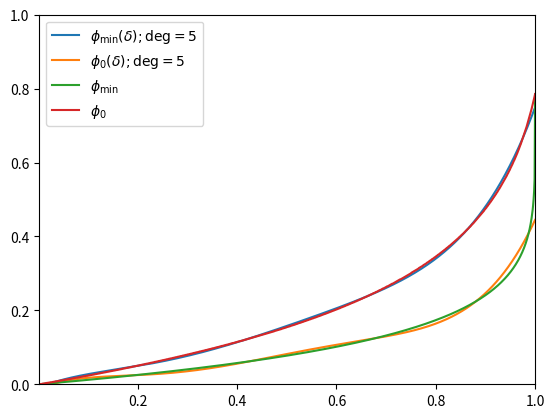

Generate this figure with matplotlib: (Note: this script raises an exception after producing the figure.)
import numpy as np
import matplotlib.pyplot as plt
import warnings

warnings.filterwarnings('ignore')

# set domain and consts
N = 1000
START = 0
END = np.pi/4

phiInt, step = np.linspace(START,END,N, retstep=True)
# set constants
EPSILON = 1e-6
a_T = 0.2
r_0 = 1
mu = 1
Beta = np.sqrt(4*mu/((3*np.pi+8)*a_T*np.power(r_0,2)))

# define functions
wPhi = lambda phi, Beta : 1/np.cos(2*phi) * (1-(3*phi+2)*4/(np.power(Beta,2)*(3*np.pi+8))) + (np.sin(2*phi)+4) * 2/(np.power(Beta,2)*(3*np.pi+8))

gPhi = lambda phi, Beta : np.power((3*np.pi+8),2)*np.power(Beta,4)*np.power(np.sin(2*phi+np.pi/2),2)\
        -(np.power((3*np.pi+8),2)*np.power(Beta,4)-8*(3*phi+2)*(3*np.pi+8)*np.power(Beta,2)+16*np.power((3*phi+2),2))\
        -2*np.sin(2*phi+np.pi/2)*(4*np.power(np.sin(phi+np.pi/4),2)+6)*((3*np.pi+8)*np.power(Beta,2)-4*(3*phi+2))\
        -np.power(np.sin(2*phi+np.pi/2),2)*(16*np.power(np.sin(phi+np.pi/4),4)+48*np.power(np.sin(phi+np.pi/4),2)+36)
yPhi = lambda phi, Beta : np.sqrt(gPhi(phi,Beta))/(np.power(Beta,2)*(3*np.pi+8)*np.sin(2*phi+np.pi/2))*np.sqrt(mu/r_0)*1/np.tan(phi+np.pi/4)

# derivatives
wPhiDeriv = lambda phi, beta : 2*(np.power(np.sin(2*phi+np.pi/2),2)-3)*np.sin(2*phi+np.pi/2)/((3*np.pi+8)*np.power(beta,2)*np.power(np.sin(2*phi+np.pi/2),3))\
                                - np.cos(2*phi+np.pi/2)*(1-(3*phi+2)*4/((3*np.pi+8)*np.power(beta,2)))/(r_0*np.power(np.sin(2*phi+np.pi/2),3))

wPhiDeriv2Inst = lambda phi, beta: (wPhiDeriv(phi+step,beta)-wPhiDeriv(phi-step,beta))/(2*step)

# calculate either overall or inst. deriv
phiIntReal = lambda beta : phiInt[~np.isnan(yPhi(phiInt,beta))]

yPhiDerivInst = lambda phi, beta : (yPhi(phi+step,beta)-yPhi(phi-step,beta))/(2*step)
yPhiDeriv = lambda beta : np.diff(yPhi(phiIntReal,beta))/np.diff(phiIntReal)

# bisection algorithm to find roots of y(phi) and w'(phi)
def bisectionAlgorithm(f,phiInt,Beta):
    try:
        # iterate through until root is found
        a,b = np.amin(phiInt),np.amax(phiInt)
        c,n = 0,1
        # calculating iteration upper bound
        iterMax = int(np.log((b-a)/EPSILON)/np.log(2))
    except:
        return 0

    while n <= iterMax:
        c = (a+b)/2
        if (b-a)/2 <= EPSILON or np.isclose(f(c,Beta),0,atol=EPSILON):
            return c
        if np.sign(f(a,Beta)) == np.sign(f(c,Beta)):
            a = c
        else: 
            b = c
        n = n+1
    return c

# Newton-Raphson algorithm to find roots
def newtonRaphson(f, f2, phiInt, Beta, numIter):
    # guess the midpoint of interval
    x0 = np.median(phiInt)
    # iterate
    for _ in range(numIter):
        y = f(x0,Beta)
        yd = f2(x0,Beta)

        x1 = x0 - y/yd
        if np.abs(x1 - x0) <= EPSILON:
            return x0
        x0 = x1

# generating vectors and plots for delta/beta
delta = np.linspace(0.001,1,N)
beta = np.sqrt(1/delta)

phi_0 = np.zeros(N)
phi_min = np.zeros(N)

for i in range(N):
    # populate phi_0
    phi_0[i] = bisectionAlgorithm(yPhi,phiIntReal(beta[i]),beta[i])
    # populate phi_min
    phi_min[i] = newtonRaphson(wPhiDeriv,wPhiDeriv2Inst,phiInt,beta[i],100)

# generating a closed-form expression by solving Ac=b for a vector c
def fitCurve(delta,phi,k):
    m = k + 1 # num of coeff. and k is degree
    # define vectors and matrices constant
    b = np.zeros(m)
    Amat = np.zeros((m,m))
    # populate b and A
    for j in range(0,m):
        b[j] = np.sum(np.power(delta,k-j)*phi)
        for i in range(0,m):
            Amat[j,i] = np.sum(np.power(delta,2*k-i-j))
    # solve equation Ac=b for c using numpy routine
    c = np.linalg.solve(Amat,b)
    # generate a lambda function of the curve
    polyString = ''
    for i in range(0,m):
        polyString = polyString + f'{c[i]}*np.power(d,{k-i}) + '
    polyString = polyString.rstrip(' + ')

    return (eval(f'lambda d: {polyString}'),polyString)

# control panel to enable/disable plots
PLOT_NUMERICS = False
PLOT_CURVE_FITS = True

if PLOT_CURVE_FITS:
    func1,f1 = fitCurve(delta,phi_0,5)
    func2,f2 = fitCurve(delta,phi_min,5)

    plt.plot(delta,func1(delta),label='$\\phi_\\mathrm{min}(\\delta);\mathrm{deg}=5$')
    plt.plot(delta,func2(delta),label='$\\phi_0(\\delta);\mathrm{deg}=5$')

    plt.plot(delta,phi_min, label='$\\phi_\\mathrm{min}$')
    plt.plot(delta,phi_0,label='$\\phi_0$')

    plt.legend(loc='upper left')

    plt.xlim(np.amin(delta),np.amax(delta))
    plt.ylim(0,1)
    plt.savefig('plots/phi-curve-fit-poly.pdf',backend='pgf',bbox_inches='tight')

if PLOT_NUMERICS:
    plt.rcParams.update({
        "text.usetex": True,
    })

    plt.plot(delta,phi_min, label='$\\phi_\\mathrm{min}$')
    plt.plot(delta,phi_0,label='$\\phi_0$')

    plt.xlim(np.amin(delta),np.amax(delta))
    plt.ylim(0,1)

    plt.legend(loc='upper left')
    plt.savefig('plots/phi-functions.pdf',backend='pgf',bbox_inches='tight')